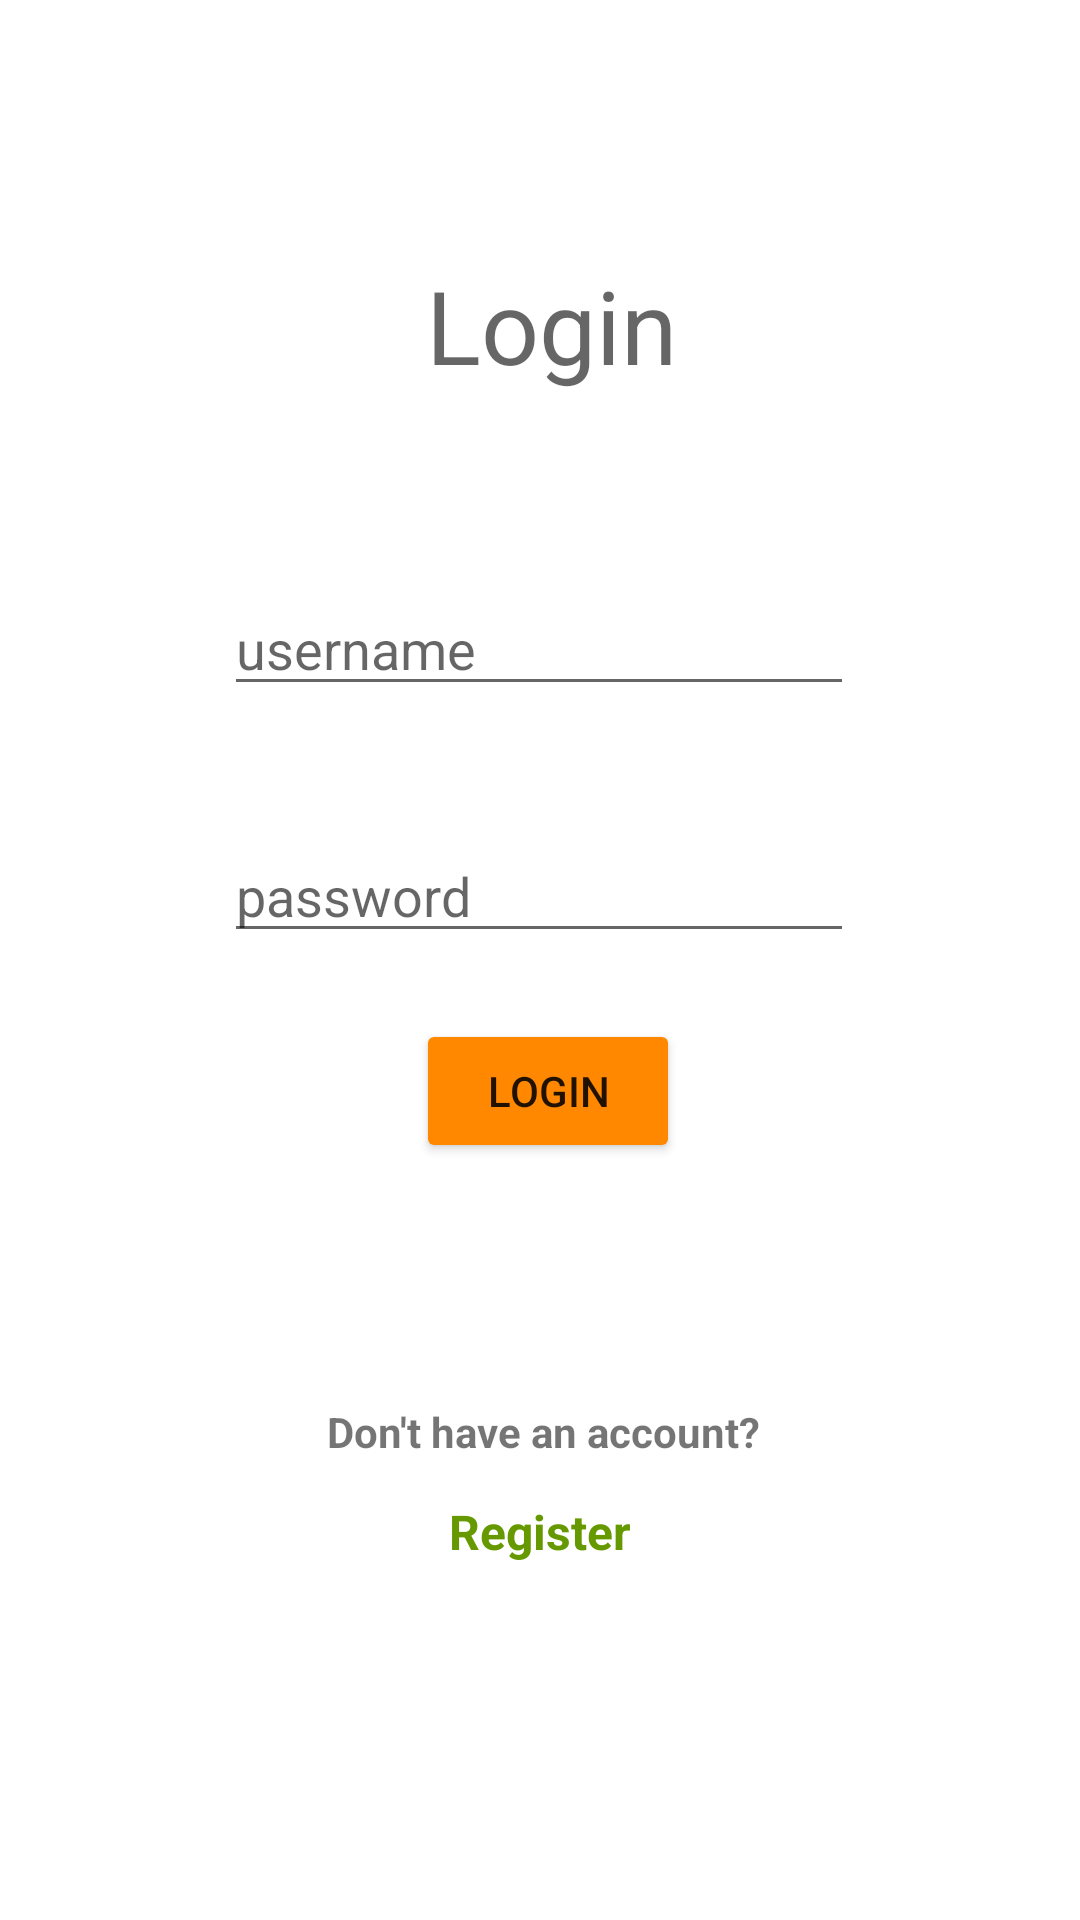

Reconstruct the res/layout file that produces this screen, plus the resources it refers to.
<!-- AndroidManifest.xml: application theme Theme.Thesis_final -->
<!-- res/layout/activity_login_view.xml -->
<?xml version="1.0" encoding="utf-8"?>
<androidx.constraintlayout.widget.ConstraintLayout xmlns:android="http://schemas.android.com/apk/res/android"
    xmlns:app="http://schemas.android.com/apk/res-auto"
    xmlns:tools="http://schemas.android.com/tools"
    android:layout_width="match_parent"
    android:layout_height="match_parent"
    tools:context=".LoginView">


    <TextView
        android:id="@+id/textView2"
        android:layout_width="wrap_content"
        android:layout_height="wrap_content"
        android:text="Login"
        android:textColor="@color/material_on_background_emphasis_medium"
        android:textSize="34sp"
        app:layout_constraintBottom_toBottomOf="parent"
        app:layout_constraintHorizontal_bias="0.514"
        app:layout_constraintLeft_toLeftOf="parent"
        app:layout_constraintRight_toRightOf="parent"
        app:layout_constraintTop_toTopOf="parent"
        app:layout_constraintVertical_bias="0.144" />

    <EditText
        android:id="@+id/editTextTextUserName"
        android:layout_width="wrap_content"
        android:layout_height="wrap_content"
        android:layout_marginStart="100dp"
        android:layout_marginTop="63dp"
        android:layout_marginEnd="101dp"
        android:ems="10"
        android:hint="username"
        android:inputType="textPersonName"
        app:layout_constraintEnd_toEndOf="parent"
        app:layout_constraintStart_toStartOf="parent"
        app:layout_constraintTop_toBottomOf="@+id/textView2" />

    <EditText
        android:id="@+id/editTextTextPassword"
        android:layout_width="wrap_content"
        android:layout_height="wrap_content"
        android:layout_marginStart="100dp"
        android:layout_marginTop="41dp"
        android:layout_marginEnd="101dp"
        android:ems="10"
        android:hint="password"
        android:inputType="textPassword"
        android:visibility="visible"
        app:layout_constraintEnd_toEndOf="parent"
        app:layout_constraintStart_toStartOf="parent"
        app:layout_constraintTop_toBottomOf="@+id/editTextTextUserName"
        tools:visibility="visible" />

    <TextView
        android:id="@+id/textView3"
        android:layout_width="wrap_content"
        android:layout_height="wrap_content"
        android:layout_marginTop="80dp"
        android:text="Don't have an account?"
        android:textStyle="bold"
        app:layout_constraintEnd_toEndOf="parent"
        app:layout_constraintHorizontal_bias="0.505"
        app:layout_constraintStart_toStartOf="parent"
        app:layout_constraintTop_toBottomOf="@+id/buttonLogin" />

    <Button
        android:id="@+id/buttonLogin"
        android:layout_width="wrap_content"
        android:layout_height="wrap_content"
        android:layout_marginStart="155dp"
        android:layout_marginTop="22dp"
        android:layout_marginEnd="150dp"
        android:backgroundTint="@android:color/holo_orange_dark"
        android:text="Login"
        app:layout_constraintEnd_toEndOf="parent"
        app:layout_constraintStart_toStartOf="parent"
        app:layout_constraintTop_toBottomOf="@+id/editTextTextPassword" />

    <TextView
        android:id="@+id/buttonRegister"
        android:layout_width="wrap_content"
        android:layout_height="wrap_content"
        android:layout_marginStart="175dp"
        android:layout_marginTop="13dp"
        android:layout_marginEnd="175dp"
        android:text="Register"
        android:textColor="@android:color/holo_green_dark"
        android:textSize="16sp"
        android:textStyle="bold"
        app:layout_constraintEnd_toEndOf="parent"
        app:layout_constraintStart_toStartOf="parent"
        app:layout_constraintTop_toBottomOf="@+id/textView3" />

</androidx.constraintlayout.widget.ConstraintLayout>
<!-- resources referenced by this layout -->
<resources>
  <style name="Theme.Thesis_final" parent="Theme.MaterialComponents.DayNight.DarkActionBar">
          
          <item name="colorPrimary">@color/purple_500</item>
          <item name="colorPrimaryVariant">@color/purple_700</item>
          <item name="colorOnPrimary">@color/white</item>
          
          <item name="colorSecondary">@color/teal_200</item>
          <item name="colorSecondaryVariant">@color/teal_700</item>
          <item name="colorOnSecondary">@color/black</item>
          
          <item name="android:statusBarColor" tools:targetApi="l">?attr/colorPrimaryVariant</item>
          
      </style>
  <!-- not gathered from this repository: default colours our renderer supplied (Android Studio template values) -->
  <color name="purple_500">#FF6200EE</color>
  <color name="purple_700">#FF3700B3</color>
  <color name="teal_200">#FF03DAC5</color>
  <color name="teal_700">#FF018786</color>
  <color name="black">#FF000000</color>
  <color name="white">#FFFFFFFF</color>
</resources>
